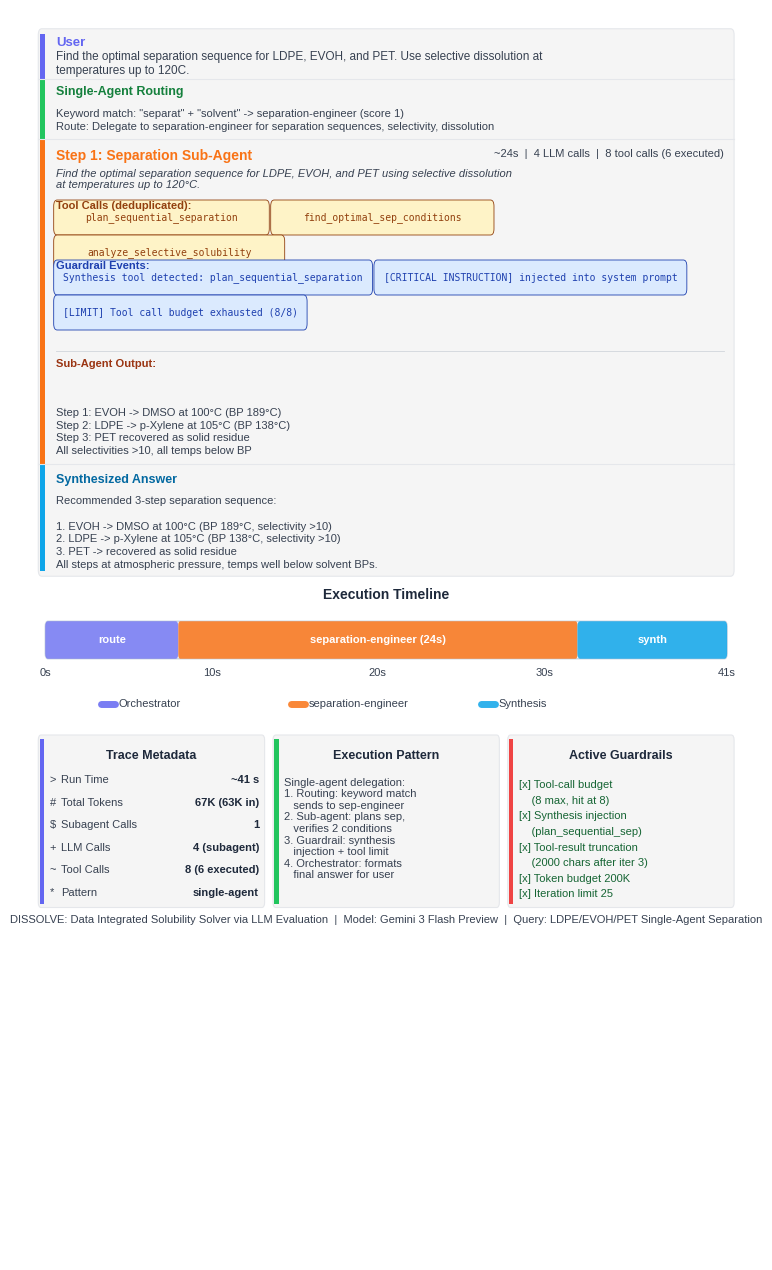

The script that saved this image: (Note: this script raises an exception after producing the figure.)
"""
Visualize DISSOLVE agent single-subagent trace (LDPE/EVOH/PET separation).
New guardrails: tool-call budget (8), synthesis injection, tool-result truncation.
Stacked-card style matching architecture/visualize_sequential_trace.py.
"""

import matplotlib
matplotlib.use("Agg")
matplotlib.rcParams["font.family"] = "sans-serif"
matplotlib.rcParams["font.sans-serif"] = [
    "Liberation Sans", "Arial", "DejaVu Sans",
]
import matplotlib.pyplot as plt
from matplotlib.patches import FancyBboxPatch, Rectangle
import textwrap
import os


# ── Trace data (LangSmith trace 019c3002-e4eb-7102-85d7-03d65e540bb7) ──
TRACE = {
    "query": (
        "Find the optimal separation sequence for LDPE, EVOH, and PET. "
        "Use selective dissolution at temperatures up to 120C."
    ),
    "total_duration_s": 41,
    "total_tokens_in": 63056,
    "total_tokens_out": 4333,
    "total_runs": 43,
    "orchestrator_llm_calls": 2,
    "step1": {
        "agent": "separation-engineer",
        "duration_s": 24,
        "tokens_in": 47016,
        "llm_calls": 4,
        "tool_calls_total": 8,
        "tool_calls_executed": 6,
        "description": (
            "Find the optimal separation sequence for LDPE, EVOH, and PET "
            "using selective dissolution at temperatures up to 120\u00b0C."
        ),
        "tool_calls": [
            "plan_sequential_separation",
            "find_optimal_separation_conditions",
            "analyze_selective_solubility_enhanced",
        ],
        "guardrail_events": [
            "Synthesis tool detected: plan_sequential_separation",
            "[CRITICAL INSTRUCTION] injected into system prompt",
            "[LIMIT] Tool call budget exhausted (8/8)",
        ],
        "result_summary": (
            "Step 1: EVOH -> DMSO at 100\u00b0C (BP 189\u00b0C)\n"
            "Step 2: LDPE -> p-Xylene at 105\u00b0C (BP 138\u00b0C)\n"
            "Step 3: PET recovered as solid residue\n"
            "All selectivities >10, all temps below BP"
        ),
    },
}

TOOL_SHORT = {
    "plan_sequential_separation": "plan_sequential_separation",
    "find_optimal_separation_conditions": "find_optimal_sep_conditions",
    "analyze_selective_solubility_enhanced": "analyze_selective_solubility",
}


# ── Color palette ────────────────────────────────────────────────────
C_BG         = "#FFFFFF"
C_BOX_BG     = "#F5F5F5"
C_BOX_BORDER = "#E5E7EB"

C_USER       = "#6366F1"   # Indigo
C_ROUTER     = "#22C55E"   # Green
C_SEP_ENG    = "#F97316"   # Orange — separation-engineer
C_SYNTH      = "#0EA5E9"   # Sky blue
C_GUARD      = "#EF4444"   # Red — guardrails

C_TITLE      = "#1E293B"
C_BODY       = "#374151"
C_TOOL_BG    = "#FEF3C7"
C_TOOL_TEXT  = "#92400E"
C_GUARD_BG   = "#DBEAFE"   # Light blue
C_GUARD_TEXT = "#1E40AF"   # Blue


# ── Layout constants (7-inch publication width) ──────────────────────
LEFT     = 0.003
MAIN_W   = 0.994
MID      = LEFT + MAIN_W / 2
INPAD    = 0.015
ACCENT_W = 0.006
CL       = LEFT + ACCENT_W + INPAD + 0.004
CR       = LEFT + MAIN_W - INPAD
CW       = CR - CL


# ── Helper functions ─────────────────────────────────────────────────

def draw_quntur_box(ax, x, y, w, h, accent_color, radius=0.005):
    box = FancyBboxPatch(
        (x, y), w, h,
        boxstyle=f"round,pad=0,rounding_size={radius}",
        facecolor=C_BOX_BG, edgecolor=C_BOX_BORDER, linewidth=0.8,
        transform=ax.transAxes, clip_on=False, zorder=2,
    )
    ax.add_patch(box)
    accent = Rectangle(
        (x + 0.002, y + radius * 0.8),
        ACCENT_W, h - radius * 1.6,
        facecolor=accent_color, edgecolor="none",
        transform=ax.transAxes, clip_on=False, zorder=3,
    )
    ax.add_patch(accent)


def draw_divider(ax, x1, x2, y, color="#D1D5DB", lw=0.6):
    ax.plot([x1, x2], [y, y], color=color, lw=lw,
            transform=ax.transAxes, zorder=3)


def draw_tool_pills(ax, x, y, tools, max_w):
    col_x = x
    row_y = y
    for tool in tools:
        short = TOOL_SHORT.get(tool, tool)
        tw = len(short) * 0.011 + 0.016
        if col_x + tw > x + max_w:
            col_x = x
            row_y -= 0.028
        pill = FancyBboxPatch(
            (col_x, row_y - 0.010), tw, 0.022,
            boxstyle="round,pad=0.003,rounding_size=0.005",
            facecolor=C_TOOL_BG, edgecolor=C_TOOL_TEXT, linewidth=0.6,
            transform=ax.transAxes, clip_on=False, zorder=4,
        )
        ax.add_patch(pill)
        ax.text(
            col_x + tw / 2, row_y + 0.001, short,
            ha="center", va="center", fontsize=7, color=C_TOOL_TEXT,
            fontfamily="monospace", transform=ax.transAxes, zorder=5,
        )
        col_x += tw + 0.008


def draw_guard_pills(ax, x, y, events, max_w):
    """Draw guardrail event pills in blue style."""
    col_x = x
    row_y = y
    for event in events:
        tw = len(event) * 0.0085 + 0.016
        if col_x + tw > x + max_w:
            col_x = x
            row_y -= 0.028
        pill = FancyBboxPatch(
            (col_x, row_y - 0.010), tw, 0.022,
            boxstyle="round,pad=0.003,rounding_size=0.005",
            facecolor=C_GUARD_BG, edgecolor=C_GUARD_TEXT, linewidth=0.6,
            transform=ax.transAxes, clip_on=False, zorder=4,
        )
        ax.add_patch(pill)
        ax.text(
            col_x + tw / 2, row_y + 0.001, event,
            ha="center", va="center", fontsize=7, color=C_GUARD_TEXT,
            fontfamily="monospace", transform=ax.transAxes, zorder=5,
        )
        col_x += tw + 0.008


def wrap(text, width=90):
    lines = text.split("\n")
    wrapped = []
    for line in lines:
        if len(line) > width:
            wrapped.extend(textwrap.wrap(line, width=width))
        else:
            wrapped.append(line)
    return "\n".join(wrapped)


# ── Main figure ──────────────────────────────────────────────────────

def create_trace_figure():
    fig, ax = plt.subplots(1, 1, figsize=(7, 12.5))
    ax.set_xlim(0, 1)
    ax.set_ylim(0, 1)
    ax.axis("off")
    ax.set_position([0, 0, 1, 1])
    fig.patch.set_facecolor(C_BG)

    # ── Stacked-card layout ──────────────────────────────────────
    y_top = 0.985

    qh  = 0.040    # User query
    ph  = 0.048    # Routing middleware
    s1h = 0.260    # Separation sub-agent (tools + guardrails + output)
    ah  = 0.090    # Synthesized answer

    sections = [
        (qh,  C_USER),
        (ph,  C_ROUTER),
        (s1h, C_SEP_ENG),
        (ah,  C_SYNTH),
    ]
    total_h = sum(h for h, _ in sections)
    stack_bot = y_top - total_h

    # One big rounded container
    big = FancyBboxPatch(
        (LEFT, stack_bot), MAIN_W, total_h,
        boxstyle="round,pad=0,rounding_size=0.005",
        facecolor=C_BOX_BG, edgecolor=C_BOX_BORDER, linewidth=0.8,
        transform=ax.transAxes, clip_on=False, zorder=2,
    )
    ax.add_patch(big)

    # Accent bars
    sec_y = y_top
    for i, (h, color) in enumerate(sections):
        sec_y -= h
        ti = 0.004 if i == 0 else 0
        bi = 0.004 if i == len(sections) - 1 else 0
        bar = Rectangle(
            (LEFT + 0.003, sec_y + bi), ACCENT_W, h - ti - bi,
            facecolor=color, edgecolor="none",
            transform=ax.transAxes, clip_on=False, zorder=3,
        )
        ax.add_patch(bar)

    # Dividers between sections
    div_y = y_top
    for h, _ in sections[:-1]:
        div_y -= h
        ax.plot(
            [LEFT, LEFT + MAIN_W], [div_y, div_y],
            color=C_BOX_BORDER, lw=0.8,
            transform=ax.transAxes, zorder=4,
        )

    # Section y-positions
    qy  = y_top - qh
    py  = qy - ph
    s1y = py - s1h
    ay  = s1y - ah

    # ── 1. User Query ────────────────────────────────────────────
    ax.text(
        CL, qy + qh - 0.007, "User",
        fontsize=9.5, fontweight="bold", color=C_USER,
        transform=ax.transAxes, va="top", zorder=5,
    )
    ax.text(
        CL, qy + qh - 0.018, wrap(TRACE["query"]),
        fontsize=8.5, color=C_BODY, transform=ax.transAxes,
        va="top", zorder=5,
    )

    # ── 2. Routing Middleware ────────────────────────────────────
    ax.text(
        CL, py + ph - 0.006,
        "Single-Agent Routing",
        fontsize=9, fontweight="bold", color="#15803D",
        transform=ax.transAxes, va="top", zorder=5,
    )
    plan_text = (
        'Keyword match: "separat" + "solvent" -> separation-engineer (score 1)\n'
        'Route: Delegate to separation-engineer for separation sequences, '
        'selectivity, dissolution'
    )
    ax.text(
        CL, py + 0.005, plan_text,
        fontsize=8, color=C_BODY, transform=ax.transAxes,
        va="bottom", zorder=5, linespacing=1.4,
    )

    # ── 3. Step 1: Separation Sub-Agent ──────────────────────────
    step = TRACE["step1"]
    ax.text(
        CL, s1y + s1h - 0.008,
        "Step 1: Separation Sub-Agent",
        fontsize=10, fontweight="bold", color=C_SEP_ENG,
        transform=ax.transAxes, va="top", zorder=5,
    )
    ax.text(
        CR, s1y + s1h - 0.008,
        f"~{step['duration_s']}s  |  {step['llm_calls']} LLM calls  |  "
        f"{step['tool_calls_total']} tool calls ({step['tool_calls_executed']} executed)",
        fontsize=8, color=C_BODY, ha="right",
        transform=ax.transAxes, va="top", zorder=5,
    )
    ax.text(
        CL, s1y + s1h - 0.024,
        wrap(step["description"]),
        fontsize=8, color=C_BODY, transform=ax.transAxes,
        va="top", zorder=5, style="italic",
    )

    # Tool Calls
    ax.text(
        CL, s1y + s1h - 0.050,
        "Tool Calls (deduplicated):",
        fontsize=8, fontweight="bold", color=C_TOOL_TEXT,
        transform=ax.transAxes, va="top", zorder=5,
    )
    draw_tool_pills(
        ax, CL, s1y + s1h - 0.064,
        step["tool_calls"], max_w=CW,
    )

    # Guardrail events
    ax.text(
        CL, s1y + s1h - 0.098,
        "Guardrail Events:",
        fontsize=8, fontweight="bold", color=C_GUARD_TEXT,
        transform=ax.transAxes, va="top", zorder=5,
    )
    draw_guard_pills(
        ax, CL, s1y + s1h - 0.112,
        step["guardrail_events"], max_w=CW,
    )

    # Sub-Agent Output
    draw_divider(ax, CL, CR, s1y + s1h - 0.170)
    ax.text(
        CL, s1y + s1h - 0.176,
        "Sub-Agent Output:",
        fontsize=8, fontweight="bold", color="#9A3412",
        transform=ax.transAxes, va="top", zorder=5,
    )
    ax.text(
        CL, s1y + 0.006,
        step["result_summary"],
        fontsize=8, color=C_BODY, transform=ax.transAxes,
        va="bottom", zorder=5, linespacing=1.35,
    )

    # ── 4. Synthesized Answer ────────────────────────────────────
    ax.text(
        CL, ay + ah - 0.008,
        "Synthesized Answer",
        fontsize=9, fontweight="bold", color="#0369A1",
        transform=ax.transAxes, va="top", zorder=5,
    )
    synth = (
        "Recommended 3-step separation sequence:\n"
        "\n"
        "1. EVOH -> DMSO at 100\u00b0C (BP 189\u00b0C, selectivity >10)\n"
        "2. LDPE -> p-Xylene at 105\u00b0C (BP 138\u00b0C, selectivity >10)\n"
        "3. PET -> recovered as solid residue\n"
        "All steps at atmospheric pressure, temps well below solvent BPs."
    )
    ax.text(
        CL, ay + 0.005, synth,
        fontsize=8, color=C_BODY, transform=ax.transAxes,
        va="bottom", zorder=5, linespacing=1.35,
    )

    y = ay - 0.018

    # ── 5. Execution Timeline ────────────────────────────────────
    ax.text(
        0.50, y, "Execution Timeline",
        ha="center", fontsize=10, fontweight="bold", color=C_TITLE,
        transform=ax.transAxes,
    )
    y -= 0.018

    bar_left = LEFT + 0.01
    bar_w = MAIN_W - 0.02
    bar_h = 0.030
    bar_y = y - bar_h

    # Background bar
    bg_bar = FancyBboxPatch(
        (bar_left, bar_y), bar_w, bar_h,
        boxstyle="round,pad=0,rounding_size=0.004",
        facecolor="#F1F5F9", edgecolor="#CBD5E1", linewidth=1,
        transform=ax.transAxes, zorder=2,
    )
    ax.add_patch(bg_bar)

    total_s = 41

    # Orchestrator routing (0-8s)
    orch1_w = (8 / total_s) * bar_w
    ax.add_patch(FancyBboxPatch(
        (bar_left, bar_y), orch1_w, bar_h,
        boxstyle="round,pad=0,rounding_size=0.004",
        facecolor=C_USER, edgecolor="none", alpha=0.75,
        transform=ax.transAxes, zorder=3,
    ))
    ax.text(
        bar_left + orch1_w / 2, bar_y + bar_h / 2,
        "route",
        ha="center", va="center", fontsize=8, color="white", fontweight="bold",
        transform=ax.transAxes, zorder=4,
    )

    # Separation-engineer (8-32s = 24s)
    sep_start = bar_left + (8 / total_s) * bar_w
    sep_bw = (24 / total_s) * bar_w
    ax.add_patch(FancyBboxPatch(
        (sep_start, bar_y), sep_bw, bar_h,
        boxstyle="round,pad=0,rounding_size=0.003",
        facecolor=C_SEP_ENG, edgecolor="none", alpha=0.85,
        transform=ax.transAxes, zorder=3,
    ))
    ax.text(
        sep_start + sep_bw / 2, bar_y + bar_h / 2,
        "separation-engineer (24s)",
        ha="center", va="center", fontsize=8, color="white", fontweight="bold",
        transform=ax.transAxes, zorder=4,
    )

    # Orchestrator synthesis (32-41s)
    synth_start = bar_left + (32 / total_s) * bar_w
    synth_bw = (9 / total_s) * bar_w
    ax.add_patch(FancyBboxPatch(
        (synth_start, bar_y), synth_bw, bar_h,
        boxstyle="round,pad=0,rounding_size=0.004",
        facecolor=C_SYNTH, edgecolor="none", alpha=0.85,
        transform=ax.transAxes, zorder=3,
    ))
    ax.text(
        synth_start + synth_bw / 2, bar_y + bar_h / 2,
        "synth",
        ha="center", va="center", fontsize=8, color="white", fontweight="bold",
        transform=ax.transAxes, zorder=4,
    )

    # Time labels
    y_time = bar_y - 0.014
    for t_sec in [0, 10, 20, 30, 41]:
        tx = bar_left + (t_sec / total_s) * bar_w
        ax.text(
            tx, y_time, f"{t_sec}s",
            ha="center", fontsize=8, color=C_BODY,
            transform=ax.transAxes,
        )

    # Timeline legend
    y_legend = y_time - 0.022
    legend_items = [
        (C_USER,    "Orchestrator"),
        (C_SEP_ENG, "separation-engineer"),
        (C_SYNTH,   "Synthesis"),
    ]
    lx = bar_left + 0.08
    leg_spacing = (bar_w - 0.16) / 3
    for color, label in legend_items:
        ax.plot(
            [lx, lx + 0.02], [y_legend, y_legend],
            color=color, lw=5, transform=ax.transAxes,
            solid_capstyle="round", zorder=3, alpha=0.85,
        )
        ax.text(
            lx + 0.025, y_legend, label,
            fontsize=8, color=C_BODY, va="center",
            transform=ax.transAxes,
        )
        lx += leg_spacing

    y = y_legend - 0.025

    # ── 6. Bottom Panels ─────────────────────────────────────────
    panel_h = 0.138
    panel_y = y - panel_h
    panel_gap = 0.012
    pw = (MAIN_W - 2 * panel_gap) / 3
    p1x = LEFT
    p2x = LEFT + pw + panel_gap
    p3x = LEFT + 2 * (pw + panel_gap)
    pcl = ACCENT_W + 0.010

    # Panel 1: Trace Metadata
    draw_quntur_box(ax, p1x, panel_y, pw, panel_h, C_USER, radius=0.004)
    ax.text(
        p1x + pw / 2, panel_y + panel_h - 0.012,
        "Trace Metadata",
        ha="center", va="top", fontsize=9, fontweight="bold",
        color=C_TITLE, transform=ax.transAxes,
    )
    metrics = [
        (">", "Run Time",       "~41 s"),
        ("#", "Total Tokens",   "67K (63K in)"),
        ("$", "Subagent Calls", "1"),
        ("+", "LLM Calls",     "4 (subagent)"),
        ("~", "Tool Calls",    "8 (6 executed)"),
        ("*", "Pattern",        "single-agent"),
    ]
    my = panel_y + panel_h - 0.036
    for icon, label, value in metrics:
        ax.text(p1x + pcl, my, icon, fontsize=8, color=C_BODY,
                transform=ax.transAxes, va="center", zorder=5)
        ax.text(p1x + pcl + 0.016, my, label, fontsize=8, color=C_BODY,
                transform=ax.transAxes, va="center", zorder=5)
        ax.text(p1x + pw - 0.008, my, value, fontsize=8, fontweight="bold",
                color=C_TITLE, ha="right", transform=ax.transAxes,
                va="center", zorder=5)
        my -= 0.018

    # Panel 2: Execution Pattern
    draw_quntur_box(ax, p2x, panel_y, pw, panel_h, C_ROUTER, radius=0.004)
    ax.text(
        p2x + pw / 2, panel_y + panel_h - 0.012,
        "Execution Pattern",
        ha="center", va="top", fontsize=9, fontweight="bold",
        color=C_TITLE, transform=ax.transAxes,
    )
    pattern_text = (
        "Single-agent delegation:\n"
        "1. Routing: keyword match\n"
        "   sends to sep-engineer\n"
        "2. Sub-agent: plans sep,\n"
        "   verifies 2 conditions\n"
        "3. Guardrail: synthesis\n"
        "   injection + tool limit\n"
        "4. Orchestrator: formats\n"
        "   final answer for user"
    )
    ax.text(
        p2x + pcl, panel_y + panel_h - 0.034,
        pattern_text,
        fontsize=8, color=C_BODY, transform=ax.transAxes,
        va="top", zorder=5, linespacing=1.2,
    )

    # Panel 3: Active Guardrails
    draw_quntur_box(ax, p3x, panel_y, pw, panel_h, C_GUARD, radius=0.004)
    ax.text(
        p3x + pw / 2, panel_y + panel_h - 0.012,
        "Active Guardrails",
        ha="center", va="top", fontsize=9, fontweight="bold",
        color=C_TITLE, transform=ax.transAxes,
    )
    guardrails = [
        "[x] Tool-call budget",
        "    (8 max, hit at 8)",
        "[x] Synthesis injection",
        "    (plan_sequential_sep)",
        "[x] Tool-result truncation",
        "    (2000 chars after iter 3)",
        "[x] Token budget 200K",
        "[x] Iteration limit 25",
    ]
    gy = panel_y + panel_h - 0.036
    for g in guardrails:
        ax.text(
            p3x + pcl, gy, g,
            fontsize=8, color="#166534", transform=ax.transAxes,
            va="top", zorder=5,
        )
        gy -= 0.0125

    # ── Footer ───────────────────────────────────────────────────
    ax.text(
        0.50, panel_y - 0.012,
        "DISSOLVE: Data Integrated Solubility Solver via LLM Evaluation  |  "
        "Model: Gemini 3 Flash Preview  |  "
        "Query: LDPE/EVOH/PET Single-Agent Separation",
        ha="center", fontsize=8, color=C_BODY,
        transform=ax.transAxes,
    )

    out_dir = os.path.dirname(os.path.abspath(__file__))
    out_path = os.path.join(out_dir, "019c3002-e4eb-7102-85d7-03d65e540bb7.png")
    fig.savefig(out_path, dpi=300, facecolor=C_BG,
                bbox_inches="tight", pad_inches=0.08)
    print(f"Saved to {out_path}")
    plt.close()


if __name__ == "__main__":
    create_trace_figure()
